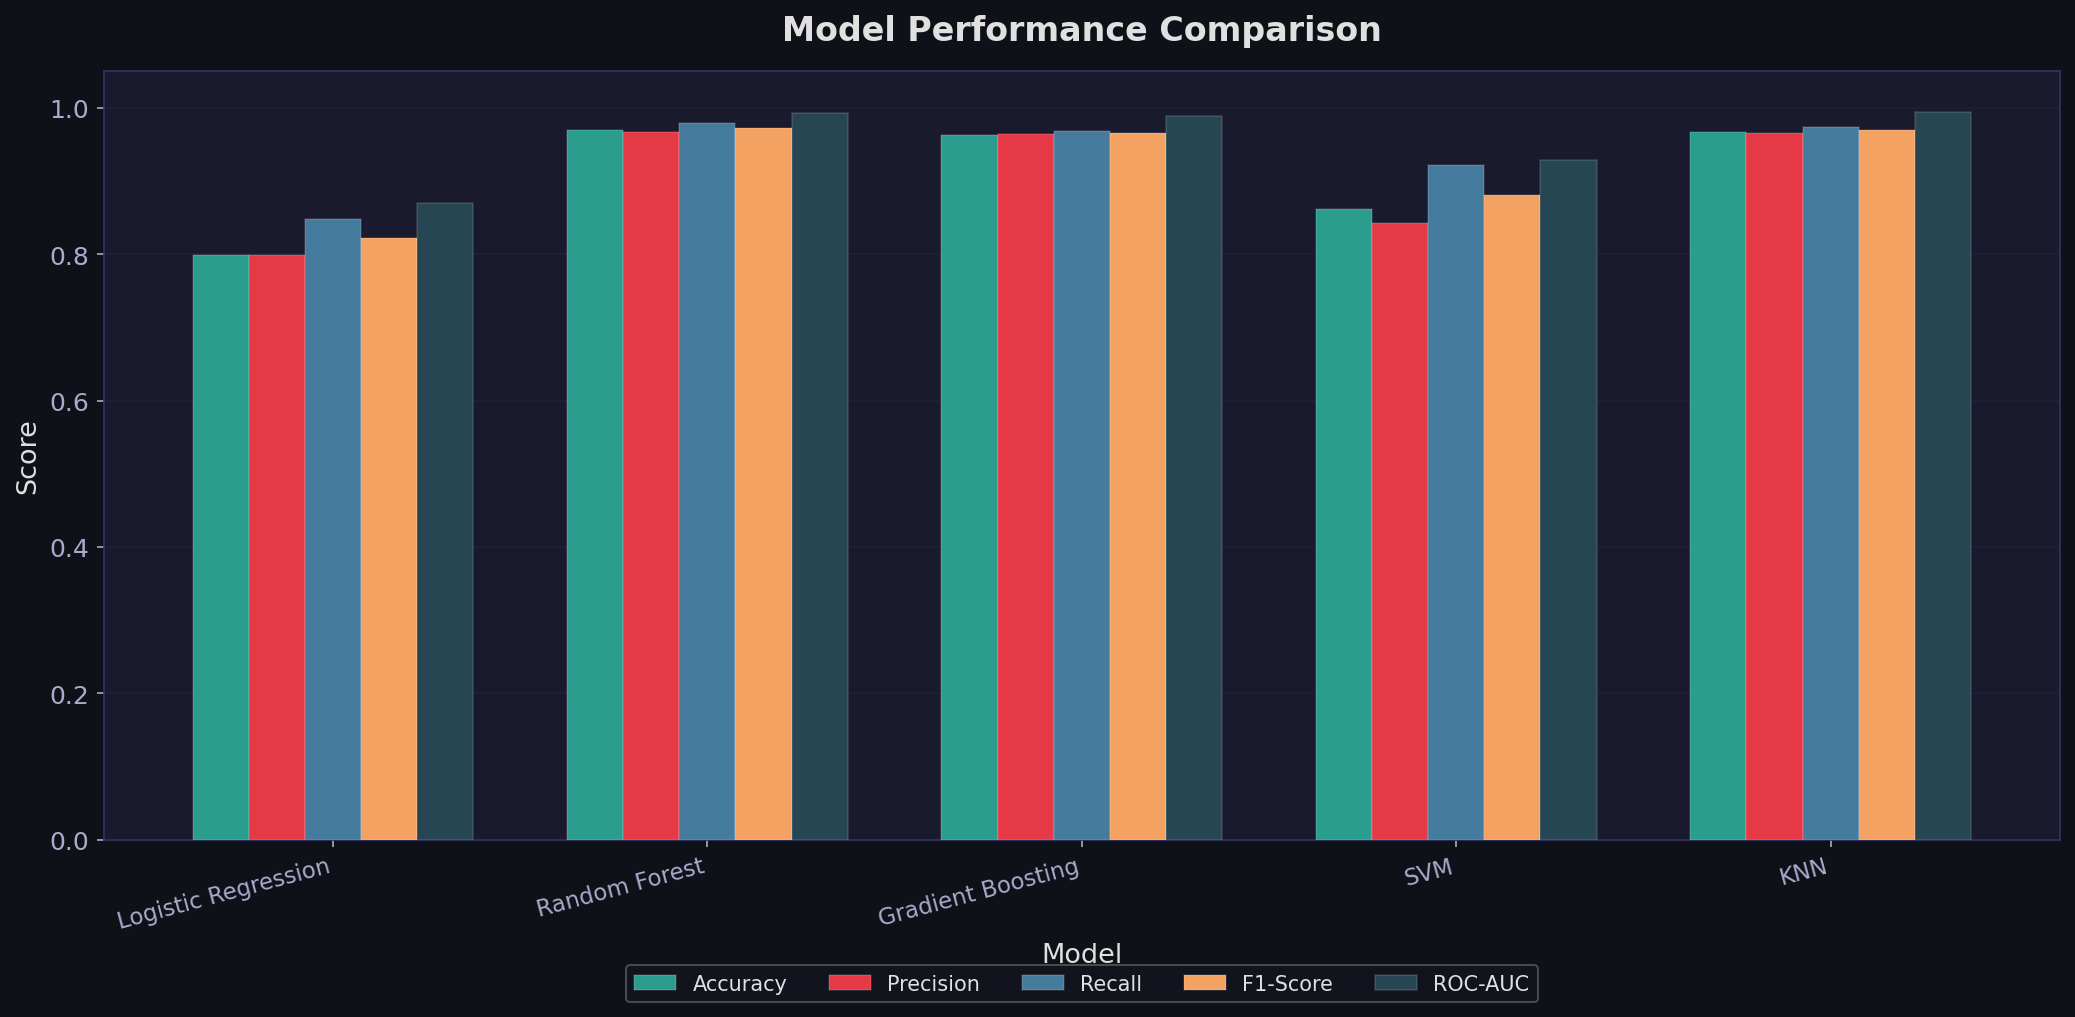

The file beside this chart, header and first rows:
Model, Accuracy, Precision, Recall, F1-Score, ROC-AUC, CV Mean, CV Std
Random Forest, 0.9698, 0.9665, 0.9791, 0.9728, 0.9924, 0.9191, 0.0125
KNN, 0.967, 0.9663, 0.9739, 0.9701, 0.9946, 0.9357, 0.0144
Gradient Boosting, 0.9626, 0.9636, 0.9687, 0.9661, 0.9895, 0.9152, 0.0091
SVM, 0.8621, 0.8425, 0.9217, 0.8803, 0.9291, 0.8508, 0.0093
Logistic Regression, 0.7989, 0.7985, 0.8486, 0.8228, 0.8695, 0.7926, 0.0045
